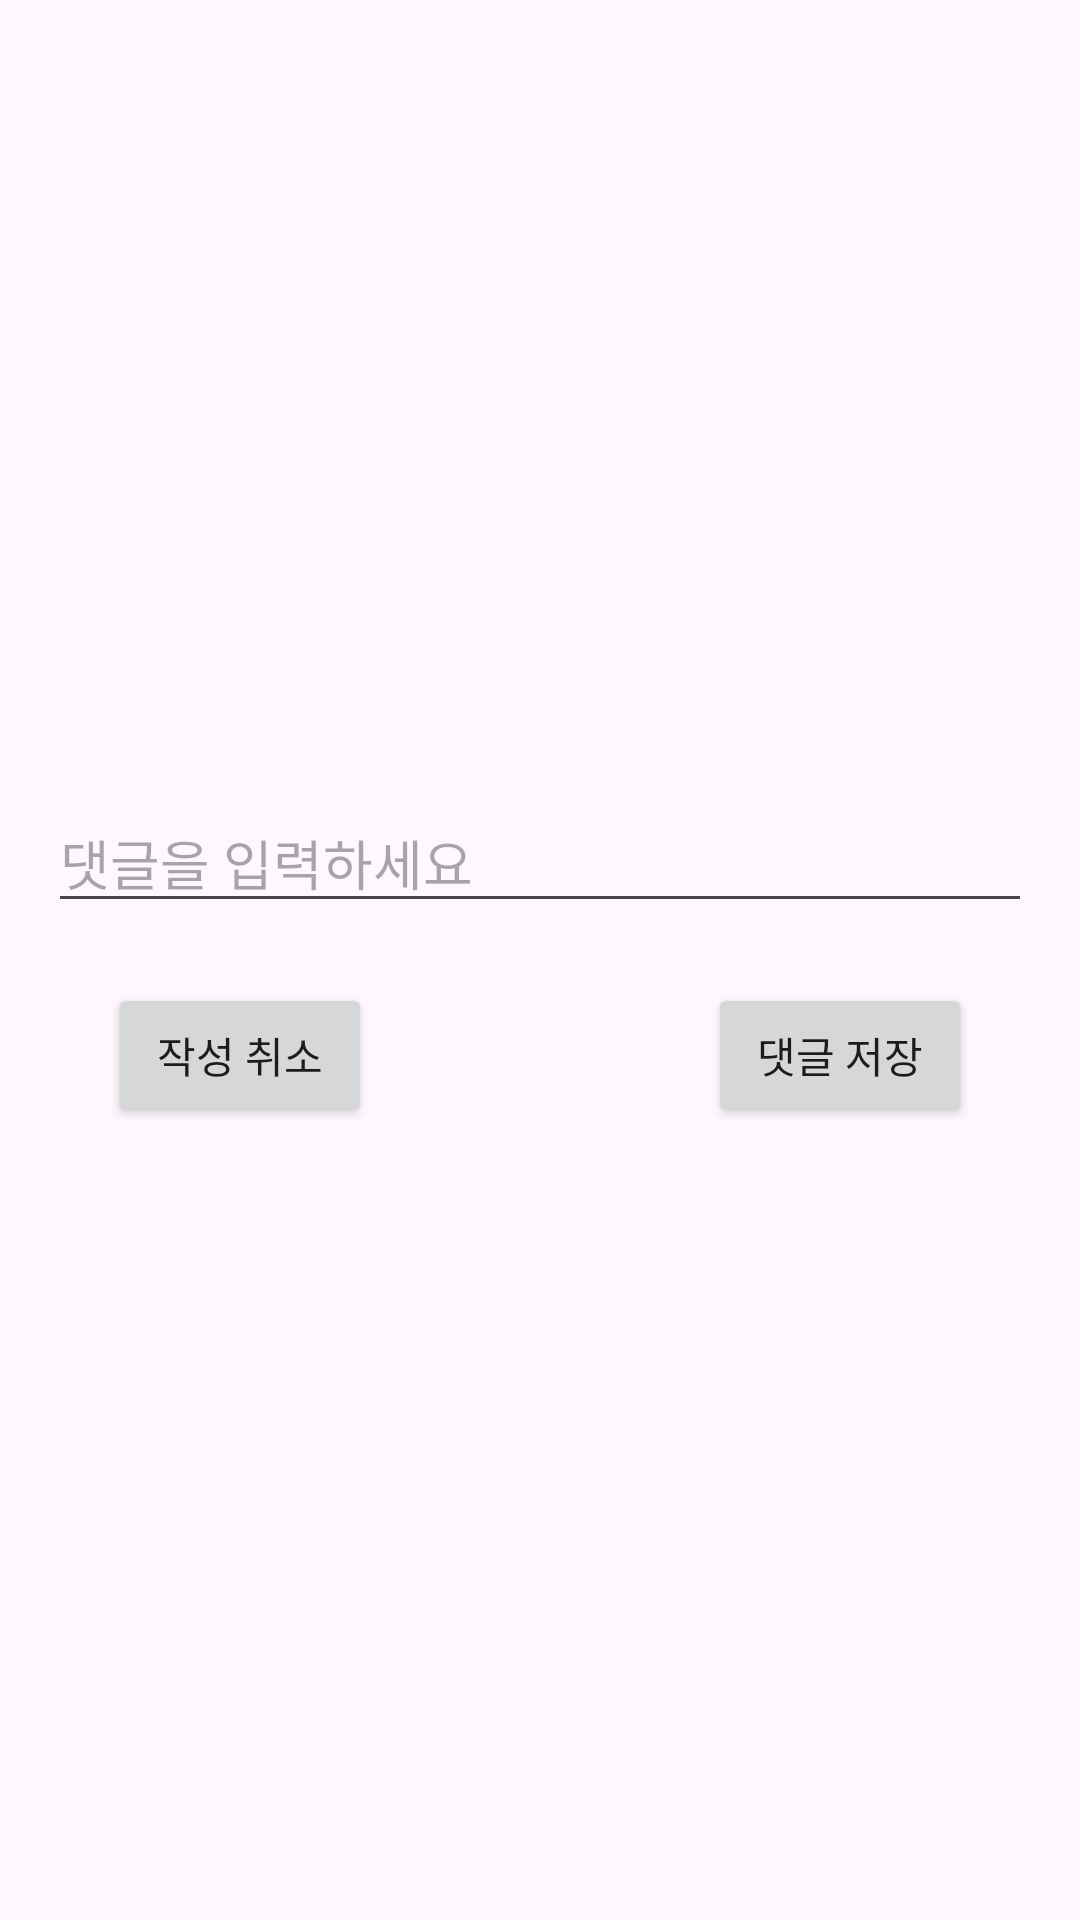

Layout XML and referenced resources for this Android screen:
<!-- AndroidManifest.xml: application theme Theme.Material3.DayNight.NoActionBar -->
<!-- res/layout/dialog_comment.xml -->
<?xml version="1.0" encoding="utf-8"?>
<androidx.constraintlayout.widget.ConstraintLayout xmlns:android="http://schemas.android.com/apk/res/android"
    xmlns:app="http://schemas.android.com/apk/res-auto"
    xmlns:tools="http://schemas.android.com/tools"
    android:layout_width="match_parent"
    android:layout_height="wrap_content"
    android:padding="16dp">

    <EditText
        android:id="@+id/commentEditText"
        android:layout_width="0dp"
        android:layout_height="wrap_content"
        android:hint="댓글을 입력하세요"
        android:fontFamily="@font/kcchanbit"
        app:layout_constraintBottom_toTopOf="@+id/submitCommentButton"
        app:layout_constraintEnd_toEndOf="parent"
        app:layout_constraintStart_toStartOf="parent"
        app:layout_constraintTop_toTopOf="parent"
        app:layout_constraintVertical_chainStyle="packed" />

    <Button
        android:id="@+id/submitCommentButton"
        android:layout_width="wrap_content"
        android:layout_height="wrap_content"
        android:layout_marginTop="20dp"
        android:layout_marginEnd="20dp"
        android:text="댓글 저장"
        android:fontFamily="@font/kcchanbit"
        app:layout_constraintBottom_toBottomOf="parent"
        app:layout_constraintEnd_toEndOf="parent"
        app:layout_constraintTop_toBottomOf="@+id/commentEditText" />

    <Button
        android:id="@+id/cancelBtn"
        android:layout_width="wrap_content"
        android:layout_height="wrap_content"
        android:layout_marginStart="20dp"
        android:text="작성 취소"
        android:fontFamily="@font/kcchanbit"
        app:layout_constraintStart_toStartOf="parent"
        app:layout_constraintTop_toTopOf="@+id/submitCommentButton" />

</androidx.constraintlayout.widget.ConstraintLayout>
<!-- resources referenced by this layout -->
<resources>

</resources>
